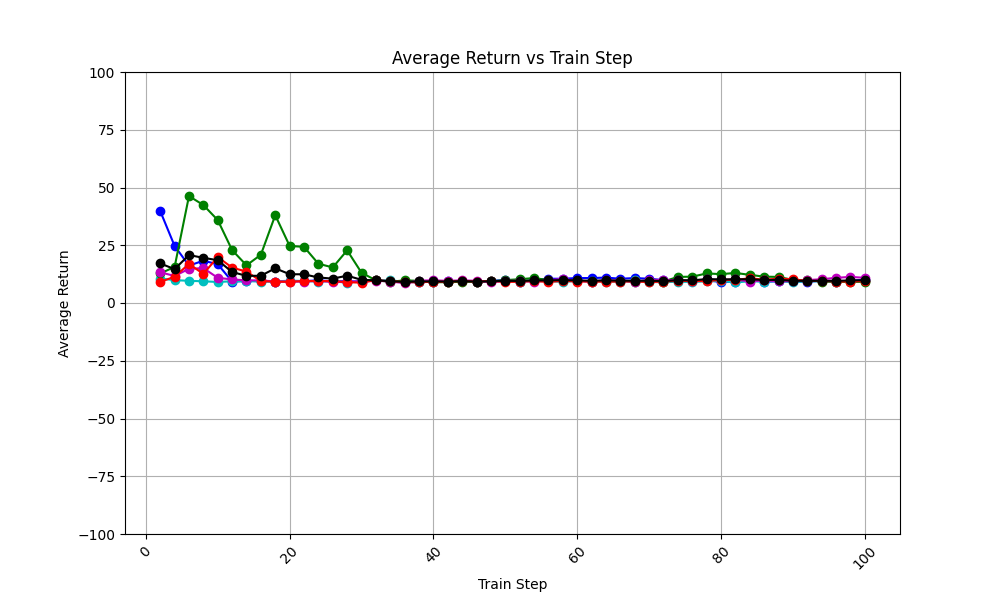

The data file committed next to this chart (first rows):
train_step, avg_return_0, avg_return_1, avg_return_2, avg_return_3, avg_return_4, avg_of_avg_returns
2, 39.8, 10.6, 12.8, 13.3, 9.1, 17.12
4, 24.7, 9.9, 15.6, 11.7, 11.4, 14.66
6, 16.2, 9.6, 46.3, 14.8, 16.9, 20.76
8, 18.3, 9.4, 42.4, 15.1, 12.6, 19.56
10, 16.8, 9.1, 35.9, 10.9, 19.9, 18.52
12, 9.3, 9.4, 22.9, 10.2, 15.3, 13.42
14, 9.5, 9.5, 16.3, 9.8, 13.6, 11.74
16, 9.5, 9.3, 20.9, 9.8, 9.5, 11.8
18, 9.3, 9.3, 38.0, 9.3, 9.2, 15.02
20, 9.4, 9.7, 24.7, 9.3, 9.2, 12.46
22, 9.5, 9.5, 24.3, 9.3, 9.5, 12.42
24, 9.8, 9.3, 17.0, 9.6, 9.5, 11.04
26, 9.4, 9.4, 15.4, 9.1, 9.5, 10.56
28, 9.4, 8.8, 22.8, 9.1, 9.0, 11.82
30, 9.2, 9.6, 13.1, 9.5, 8.8, 10.04
32, 9.8, 9.8, 9.8, 9.7, 9.9, 9.8
34, 9.4, 9.8, 9.2, 9.3, 9.4, 9.42
36, 8.9, 9.2, 9.8, 8.6, 9.1, 9.12
38, 9.1, 9.3, 9.6, 9.7, 8.9, 9.32
40, 9.2, 9.5, 9.0, 9.8, 9.3, 9.36
42, 9.5, 9.2, 9.0, 9.6, 9.1, 9.28
44, 9.4, 9.4, 9.2, 9.8, 9.6, 9.48
46, 9.2, 9.2, 9.2, 9.6, 9.2, 9.28
48, 9.6, 9.4, 9.4, 9.0, 9.6, 9.4
50, 9.9, 9.5, 9.9, 9.6, 9.1, 9.6
52, 9.2, 9.3, 10.3, 9.6, 9.2, 9.52
54, 9.9, 9.5, 10.8, 9.2, 9.5, 9.78
56, 10.5, 9.5, 9.9, 9.8, 9.1, 9.76
58, 10.5, 9.1, 10.0, 10.5, 9.6, 9.94
60, 10.8, 9.6, 9.7, 9.5, 9.3, 9.78
62, 10.8, 9.4, 9.3, 9.3, 9.3, 9.62
64, 11.0, 9.3, 9.7, 9.8, 9.2, 9.8
66, 10.5, 9.2, 9.6, 9.7, 9.3, 9.66
68, 10.8, 9.8, 9.1, 9.1, 9.4, 9.64
70, 10.5, 9.1, 9.6, 10.0, 9.0, 9.64
72, 9.9, 9.0, 9.3, 10.0, 9.3, 9.5
74, 9.5, 9.2, 11.3, 9.9, 9.6, 9.9
76, 9.6, 9.1, 11.4, 9.5, 9.5, 9.82
78, 9.8, 9.4, 12.8, 10.2, 9.5, 10.34
80, 9.1, 9.6, 12.5, 9.9, 10.0, 10.22
82, 9.3, 8.9, 13.0, 10.2, 10.0, 10.28
84, 9.8, 9.4, 12.2, 9.3, 10.7, 10.28
86, 9.2, 9.3, 11.4, 9.8, 10.1, 9.96
88, 9.4, 9.5, 11.3, 9.4, 10.5, 10.02
90, 9.4, 9.0, 10.0, 9.5, 10.3, 9.64
92, 9.2, 9.4, 9.9, 9.9, 9.5, 9.58
94, 9.6, 9.4, 9.3, 10.3, 9.6, 9.64
96, 9.1, 9.4, 9.2, 10.9, 9.3, 9.58
98, 9.6, 9.6, 9.1, 11.3, 9.3, 9.78
100, 10.1, 9.6, 9.2, 10.9, 9.5, 9.86
